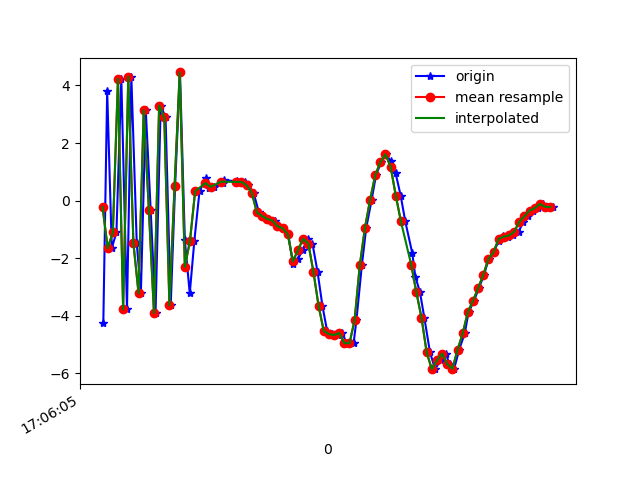

Values plotted in this chart, from the file beside it:
1618851965783, 1547661638909722, -4.250387, -0.21762776, -2.8682399
1618851965798, 1547661658140492, 3.808, 1.135, -1.36
1618851965816, 1547661677371262, -1.647, 0.3678, 6.363
1618851965834, 1547661696602032, -1.104, 0.6573, -7.656
1618851965853, 1547661715832802, 4.235, 1.507, 5.919
1618851965875, 1547661735063572, -3.773, 0.3744, 1.298
1618851965892, 1547661754294342, 4.299, 1.586, 0.8391
1618851965913, 1547661773525112, -1.477, 0.6383, 7.038
1618851965929, 1547661792755882, -3.221, 0.4425, -6.515
1618851965948, 1547661811986652, 3.144, 1.868, -0.4215
1618851965967, 1547661831217422, -0.3103, 1.003, 7.804
1618851965986, 1547661850448192, -3.908, 0.4535, -4.233
1618851966006, 1547661869678962, 3.301, 1.629, -3.586
1618851966025, 1547661888909732, 2.886, 1.635, 7.815
1618851966045, 1547661908140502, -3.639, 0.7327, 0.5288
1618851966062, 1547661927371272, 0.492, 1.376, -6.921
1618851966081, 1547661946602042, 4.45, 2.231, 3.669
1618851966100, 1547661965832812, -1.384, 1.199, 7
1618851966119, 1547661985063582, -3.223, 0.8923, -4.395
1618851966137, 1547662004294352, -1.387, 0.8452, -4.324
1618851966157, 1547662023525122, 0.3264, 1.562, 1.673
1618851966181, 1547662042755892, 0.7678, 1.568, 1.098
1618851966195, 1547662061986662, 0.4525, 1.528, 0.7642
1618851966214, 1547662081217432, 0.4747, 1.571, 0.8391
1618851966249, 1547662100448202, 0.5969, 1.545, 0.8258
1618851966253, 1547662119678972, 0.7168, 1.543, 0.8736
1618851966301, 1547662138909742, 0.6656, 1.862, 0.6873
1618851966302, 1547662158140512, 0.6337, 2.088, 0.4688
1618851966322, 1547662177371282, 0.6616, 2.029, 0.2536
1618851966332, 1547662196602052, 0.6377, 1.988, 0.1181
1618851966347, 1547662215832822, 0.5301, 2.197, -0.4054
1618851966367, 1547662235063592, 0.2773, 2.731, -1.184
1618851966388, 1547662254294362, -0.4102, 3.062, -1.617
1618851966405, 1547662273525132, -0.5346, 2.801, -2.263
1618851966424, 1547662292755902, -0.6353, 3.419, -3.447
1618851966451, 1547662311986672, -0.6935, 4.057, -4.742
1618851966465, 1547662331217442, -0.8909, 3.986, -5.602
1618851966481, 1547662350448212, -0.9593, 3.624, -5.863
1618851966502, 1547662369678982, -1.164, 3.112, -5.62
1618851966520, 1547662388909752, -2.187, 1.94, -5.226
1618851966539, 1547662408140522, -2.032, 1.344, -4.626
1618851966559, 1547662427371292, -1.711, 1.862, -4.411
1618851966577, 1547662446602062, -1.328, 2.069, -3.964
1618851966596, 1547662465832832, -1.491, 0.9746, -2.409
1618851966616, 1547662485063602, -2.48, -0.2698, 0.2061
1618851966635, 1547662504294372, -3.664, 1.044, 1.984
1618851966653, 1547662523525142, -4.523, 3.198, 2.014
1618851966672, 1547662542755912, -4.634, 3.12, 2.07
1618851966697, 1547662561986682, -4.669, -0.2663, 4.144
1618851966711, 1547662581217452, -4.598, -3.146, 6.372
1618851966730, 1547662600448222, -4.948, -2.734, 6.924
1618851966756, 1547662619678992, -4.955, -0.448, 6.866
1618851966767, 1547662639040075, -4.149, 1.038, 7.479
1618851966788, 1547662658270845, -2.252, -0.9024, 8.996
1618851966805, 1547662677501615, -0.9551, -2.394, 9.514
1618851966826, 1547662696732385, 0.01988, -1.91, 9.391
1618851966843, 1547662715963155, 0.8765, -0.4268, 9.38
1618851966863, 1547662735193925, 1.337, 0.4909, 9.374
1618851966881, 1547662754424695, 1.607, -0.225, 9.288
1618851966900, 1547662773655465, 1.377, -0.2609, 9.583
1618851966919, 1547662792886235, 0.9689, -1.586, 8.754
... 32 more rows
